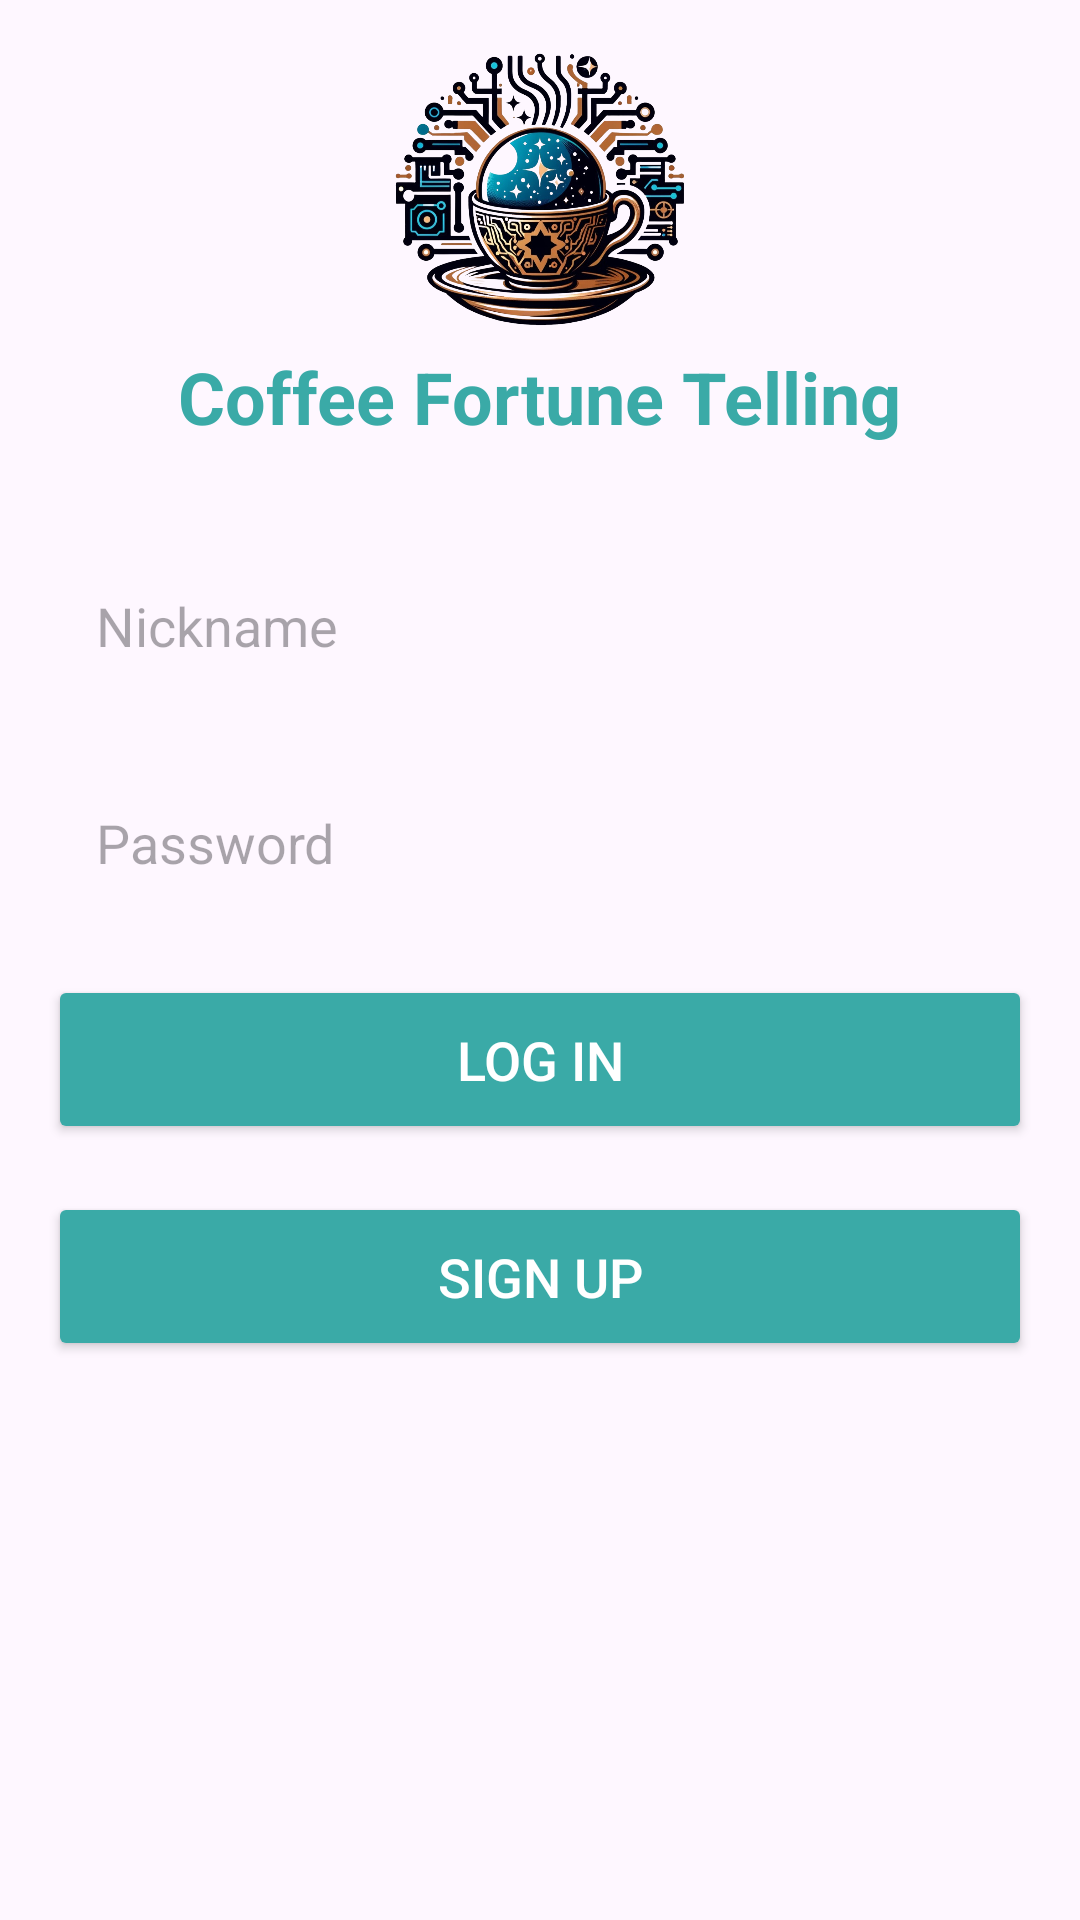

Reconstruct the res/layout file that produces this screen, plus the resources it refers to.
<!-- AndroidManifest.xml: application theme Theme.UranAi -->
<!-- res/layout/activity_login.xml -->
<?xml version="1.0" encoding="utf-8"?>
<ScrollView xmlns:android="http://schemas.android.com/apk/res/android"
    android:layout_width="match_parent"
    android:layout_height="match_parent"
    android:fillViewport="true">

    <LinearLayout
        android:layout_width="match_parent"
        android:layout_height="wrap_content"
        android:orientation="vertical"
        android:padding="16dp">

        
        <LinearLayout
            android:layout_width="match_parent"
            android:layout_height="wrap_content"
            android:orientation="vertical"
            android:gravity="center_horizontal"
            android:layout_marginBottom="32dp">

            <ImageView
                android:id="@+id/appLogo"
                android:layout_width="100dp"
                android:layout_height="100dp"
                android:src="@drawable/uranai" />

            <TextView
                android:id="@+id/appName"
                android:layout_width="wrap_content"
                android:layout_height="wrap_content"
                android:text="Coffee Fortune Telling"
                android:textSize="24sp"
                android:textStyle="bold"
                android:textColor="@color/soft_blue" />

        </LinearLayout>

        
        <EditText
            android:id="@+id/usernameEditText"
            android:layout_width="match_parent"
            android:layout_height="wrap_content"
            android:hint="Nickname"
            android:layout_marginBottom="16dp"
            android:background="@drawable/edit_text_background"
            android:padding="16dp" />

        <EditText
            android:id="@+id/passwordEditText"
            android:layout_width="match_parent"
            android:layout_height="wrap_content"
            android:hint="Password"
            android:inputType="textPassword"
            android:layout_marginBottom="16dp"
            android:background="@drawable/edit_text_background"
            android:padding="16dp" />

        <Button
            android:id="@+id/loginButton"
            android:layout_width="match_parent"
            android:layout_height="wrap_content"
            android:text="Log in"
            android:textSize="18sp"
            android:textColor="@android:color/white"
            android:backgroundTint="@color/soft_blue"
            android:layout_marginBottom="16dp"
            android:padding="16dp" />

        <Button
            android:id="@+id/registerButton"
            android:layout_width="match_parent"
            android:layout_height="wrap_content"
            android:text="Sign up"
            android:textSize="18sp"
            android:textColor="@android:color/white"
            android:backgroundTint="@color/soft_blue"
            android:padding="16dp" />

    </LinearLayout>
</ScrollView>
<!-- resources referenced by this layout -->
<resources>
  <color name="soft_blue">#3aaaa7</color>
  <!-- drawable uranai: png bitmap (drawable, 801559 bytes) -->
  <style name="Theme.UranAi" parent="Base.Theme.UranAi" />
  <style name="Base.Theme.UranAi" parent="Theme.Material3.DayNight.NoActionBar">
          
          
          <item name="colorPrimary">@color/soft_blue</item>
          <item name="colorPrimaryDark">@color/soft_blue</item>
          <item name="colorAccent">@color/black</item>
      </style>
  <color name="black">#FF000000</color>
</resources>
